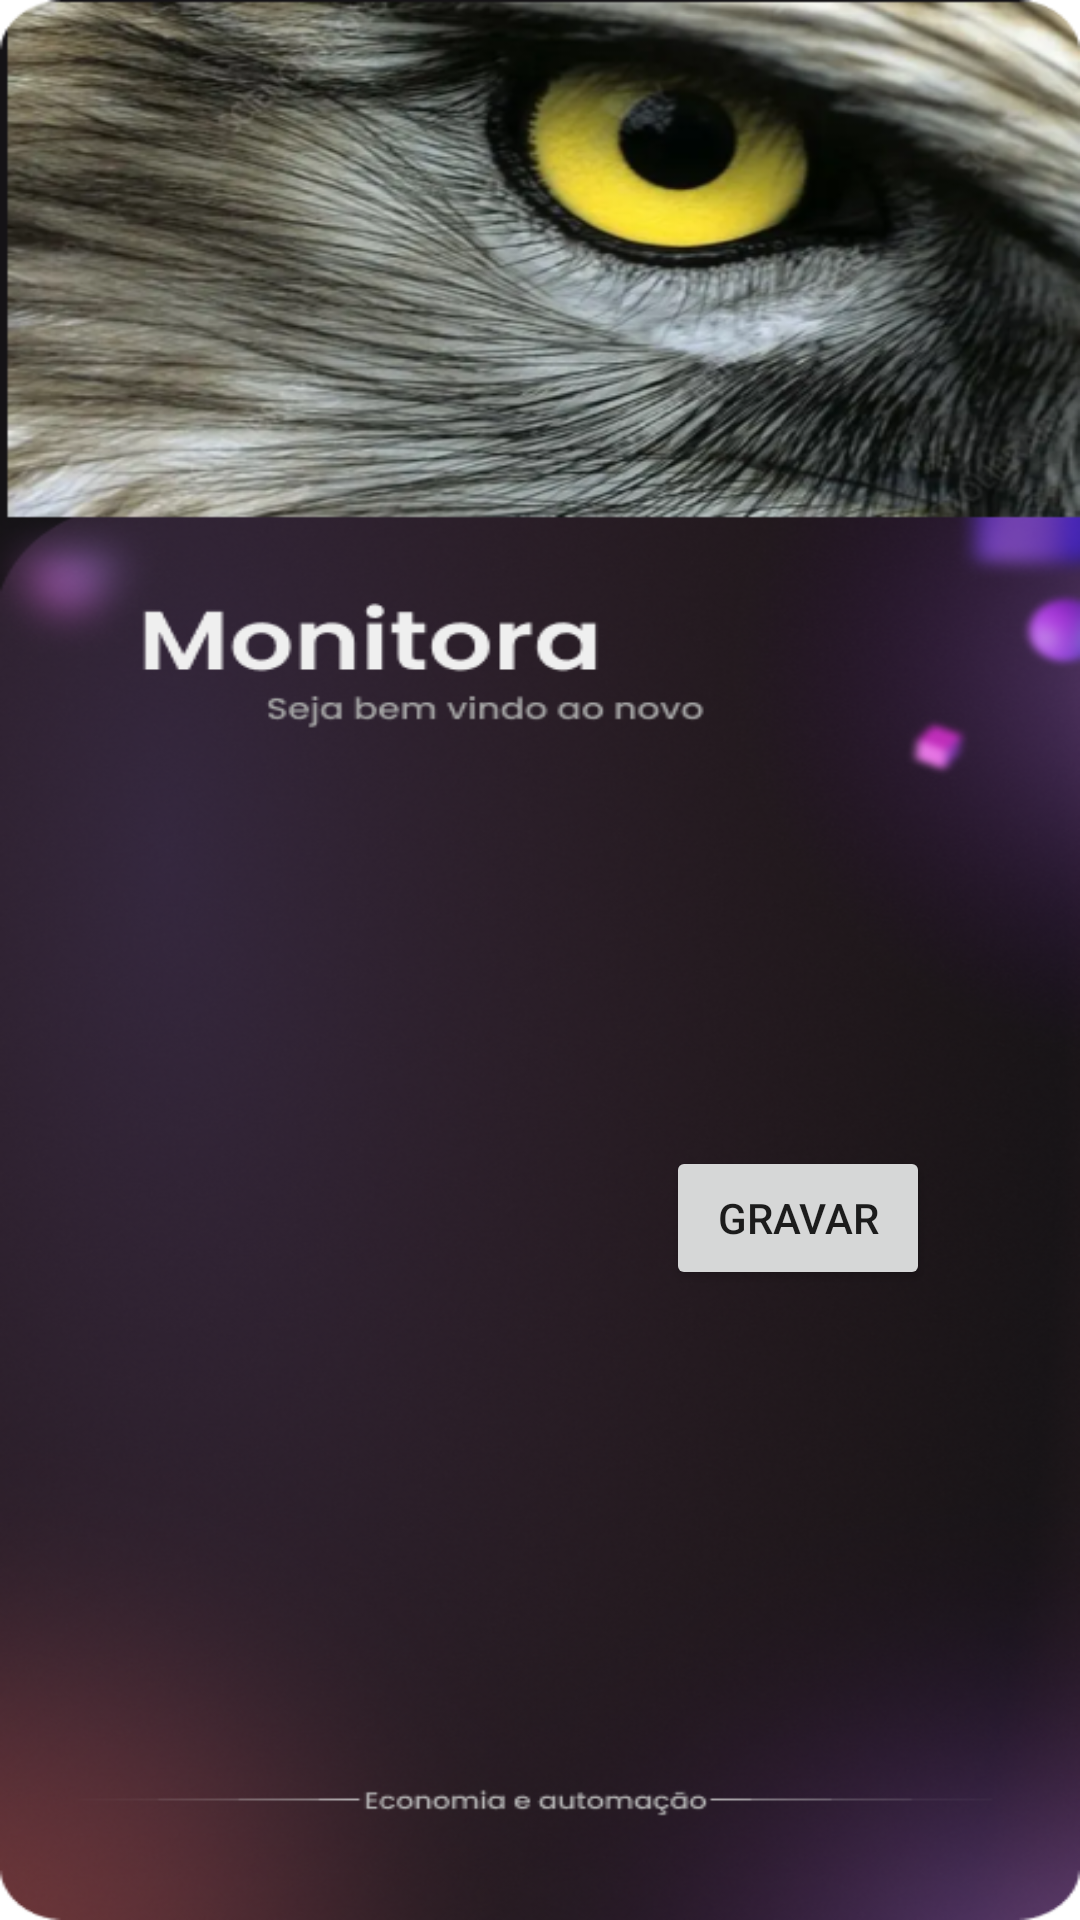

Write the Android layout XML for this screen, with the resource values it uses.
<!-- AndroidManifest.xml: application theme Theme.Monitora -->
<!-- res/layout/activity_cadastro_usuario.xml -->
<?xml version="1.0" encoding="utf-8"?>
<RelativeLayout xmlns:android="http://schemas.android.com/apk/res/android"
    xmlns:tools="http://schemas.android.com/tools"
    android:layout_width="match_parent"
    android:layout_height="match_parent"
    android:background="@drawable/fundo"
    tools:context='.CadastroUsuarioActivity'>

    

    <Button
        android:id="@+id/gravarButton"
        android:layout_width="wrap_content"
        android:layout_height="wrap_content"
        android:layout_alignParentEnd="true"
        android:layout_alignParentBottom="true"
        android:layout_marginEnd="50dp"
        android:layout_marginBottom="210dp"
        android:text="Gravar" />

</RelativeLayout>
<!-- resources referenced by this layout -->
<resources>
  <!-- drawable fundo: png bitmap (drawable, 494961 bytes) -->
  <style name="Theme.Monitora" parent="Theme.MaterialComponents.DayNight.DarkActionBar">
          
          <item name="colorPrimary">@color/purple_500</item>
          <item name="colorPrimaryVariant">@color/purple_700</item>
          <item name="colorOnPrimary">@color/white</item>
          
          <item name="colorSecondary">@color/teal_200</item>
          <item name="colorSecondaryVariant">@color/teal_700</item>
          <item name="colorOnSecondary">@color/black</item>
          
          <item name="android:statusBarColor">?attr/colorPrimaryVariant</item>
          
      </style>
  <!-- not gathered from this repository: default colours our renderer supplied (Android Studio template values) -->
  <color name="purple_500">#FF6200EE</color>
  <color name="purple_700">#FF3700B3</color>
  <color name="teal_200">#FF03DAC5</color>
  <color name="teal_700">#FF018786</color>
  <color name="black">#FF000000</color>
  <color name="white">#FFFFFFFF</color>
</resources>
